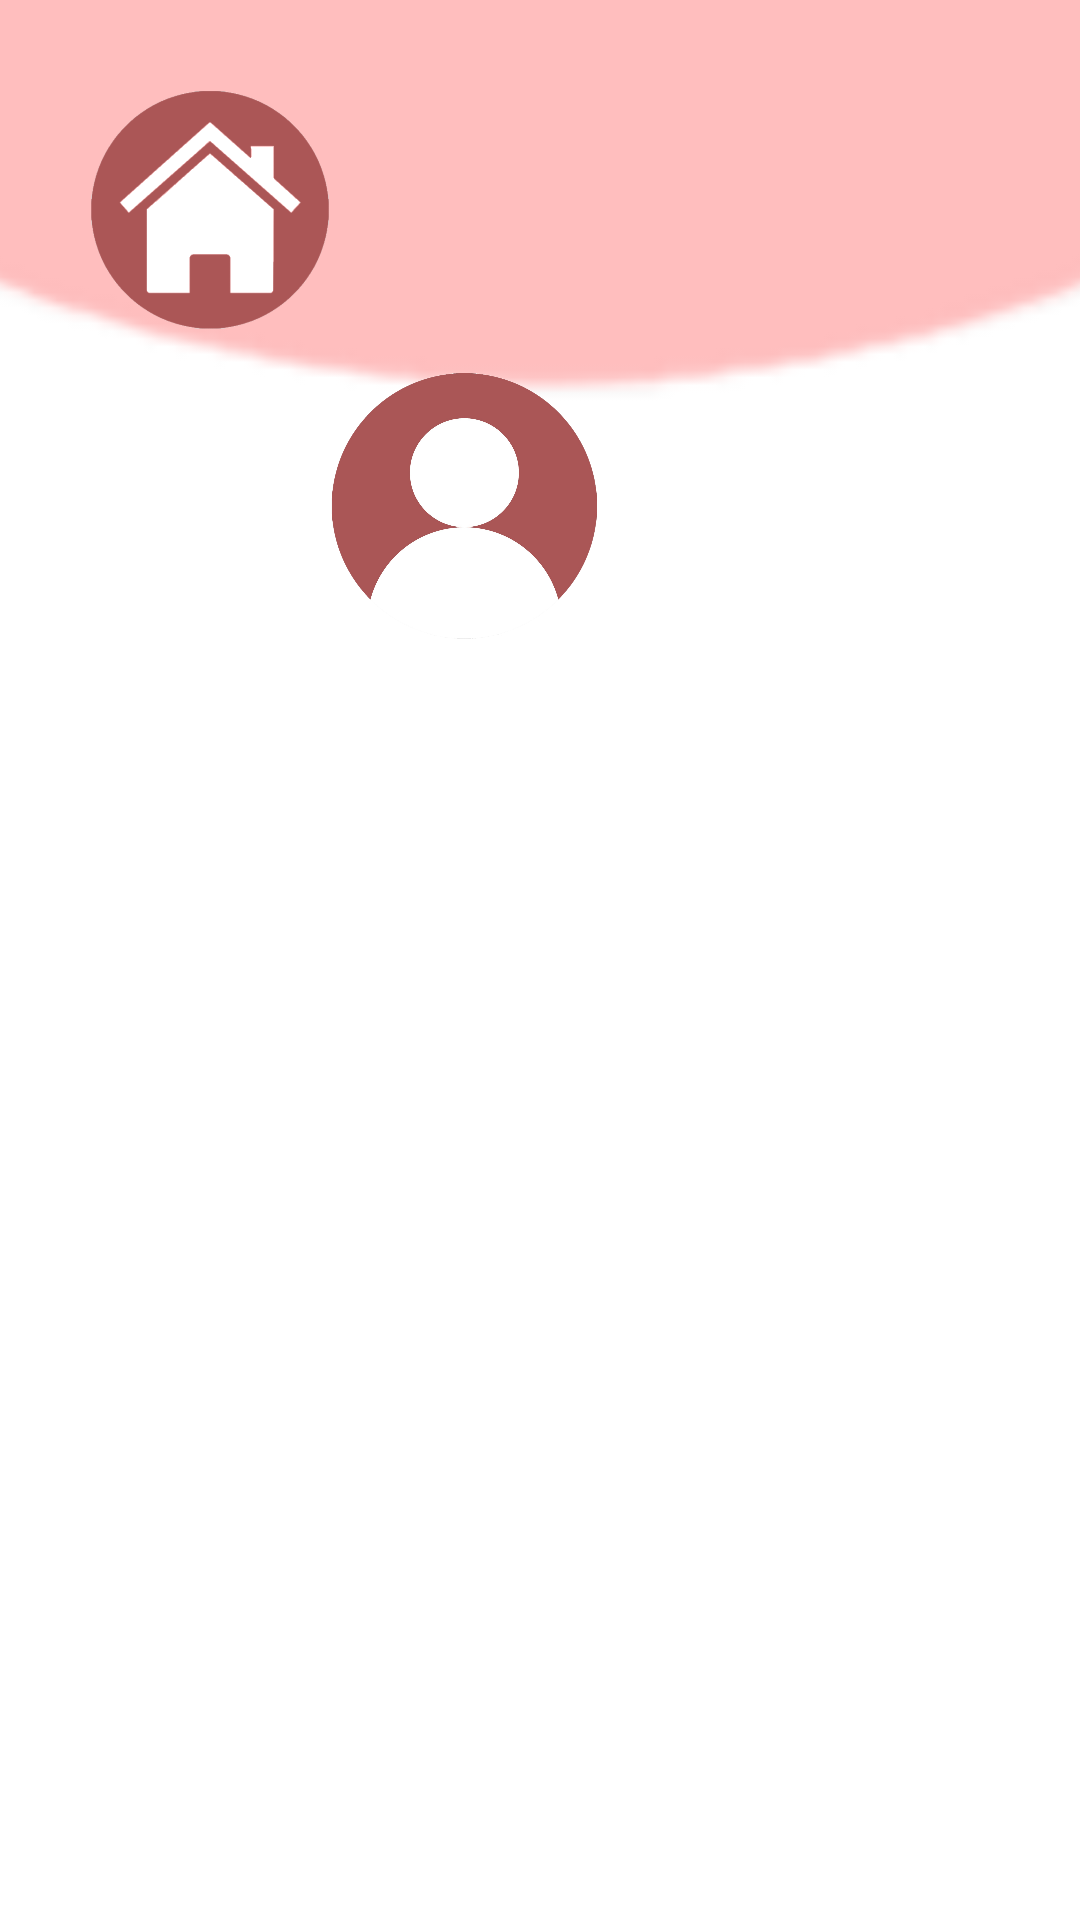

Write the Android layout XML for this screen, with the resource values it uses.
<!-- AndroidManifest.xml: application theme Theme.CoolGifts -->
<!-- res/layout/activity_perfil.xml -->
<?xml version="1.0" encoding="utf-8"?>
<androidx.constraintlayout.widget.ConstraintLayout xmlns:android="http://schemas.android.com/apk/res/android"
    xmlns:app="http://schemas.android.com/apk/res-auto"
    xmlns:tools="http://schemas.android.com/tools"
    android:layout_width="match_parent"
    android:layout_height="match_parent"
    tools:context=".PerfilActivity">

    <ImageView
        android:id="@+id/imageView2"
        android:layout_width="1000dp"
        android:layout_height="1000dp"
        android:layout_marginBottom="490dp"
        app:layout_constraintBottom_toBottomOf="parent"
        app:layout_constraintEnd_toEndOf="parent"
        app:layout_constraintStart_toStartOf="parent"
        app:srcCompat="@drawable/circle" />

    <ImageView
        android:id="@+id/imageView4"
        android:layout_width="80dp"
        android:layout_height="80dp"
        android:layout_marginStart="30dp"
        android:layout_marginTop="30dp"
        android:clickable="true"
        android:onClick="onClickHome"
        app:layout_constraintStart_toStartOf="parent"
        app:layout_constraintTop_toTopOf="parent"
        app:srcCompat="@drawable/home_btn" />

    <ImageView
        android:id="@+id/imageView"
        android:layout_width="90dp"
        android:layout_height="97dp"
        android:layout_marginTop="120dp"
        android:layout_marginEnd="160dp"
        app:layout_constraintEnd_toEndOf="parent"
        app:layout_constraintTop_toTopOf="parent"
        app:srcCompat="@drawable/icono_usuario" />

    <FrameLayout
        android:id="@+id/fragment_container"
        android:layout_width="match_parent"
        android:layout_height="0dp"
        app:layout_constraintBottom_toBottomOf="parent"
        app:layout_constraintEnd_toEndOf="parent"
        app:layout_constraintStart_toStartOf="parent"
        app:layout_constraintTop_toBottomOf="@+id/imageView2" />

</androidx.constraintlayout.widget.ConstraintLayout>
<!-- resources referenced by this layout -->
<resources>
  <!-- drawable circle: png bitmap (drawable, 18957 bytes) -->
  <!-- drawable home_btn: png bitmap (drawable, 47925 bytes) -->
  <!-- drawable icono_usuario: png bitmap (drawable, 302206 bytes) -->
  <style name="Theme.CoolGifts" parent="Theme.MaterialComponents.DayNight.DarkActionBar">
          
          <item name="colorPrimary">@color/purple_500</item>
          <item name="colorPrimaryVariant">@color/purple_700</item>
          <item name="colorOnPrimary">@color/white</item>
          
          <item name="colorSecondary">@color/teal_200</item>
          <item name="colorSecondaryVariant">@color/teal_700</item>
          <item name="colorOnSecondary">@color/black</item>
          
          <item name="android:statusBarColor">?attr/colorPrimaryVariant</item>
          
      </style>
  <!-- not gathered from this repository: default colours our renderer supplied (Android Studio template values) -->
  <color name="purple_500">#FF6200EE</color>
  <color name="purple_700">#FF3700B3</color>
  <color name="teal_200">#FF03DAC5</color>
  <color name="teal_700">#FF018786</color>
  <color name="black">#FF000000</color>
  <color name="white">#FFFFFFFF</color>
</resources>
